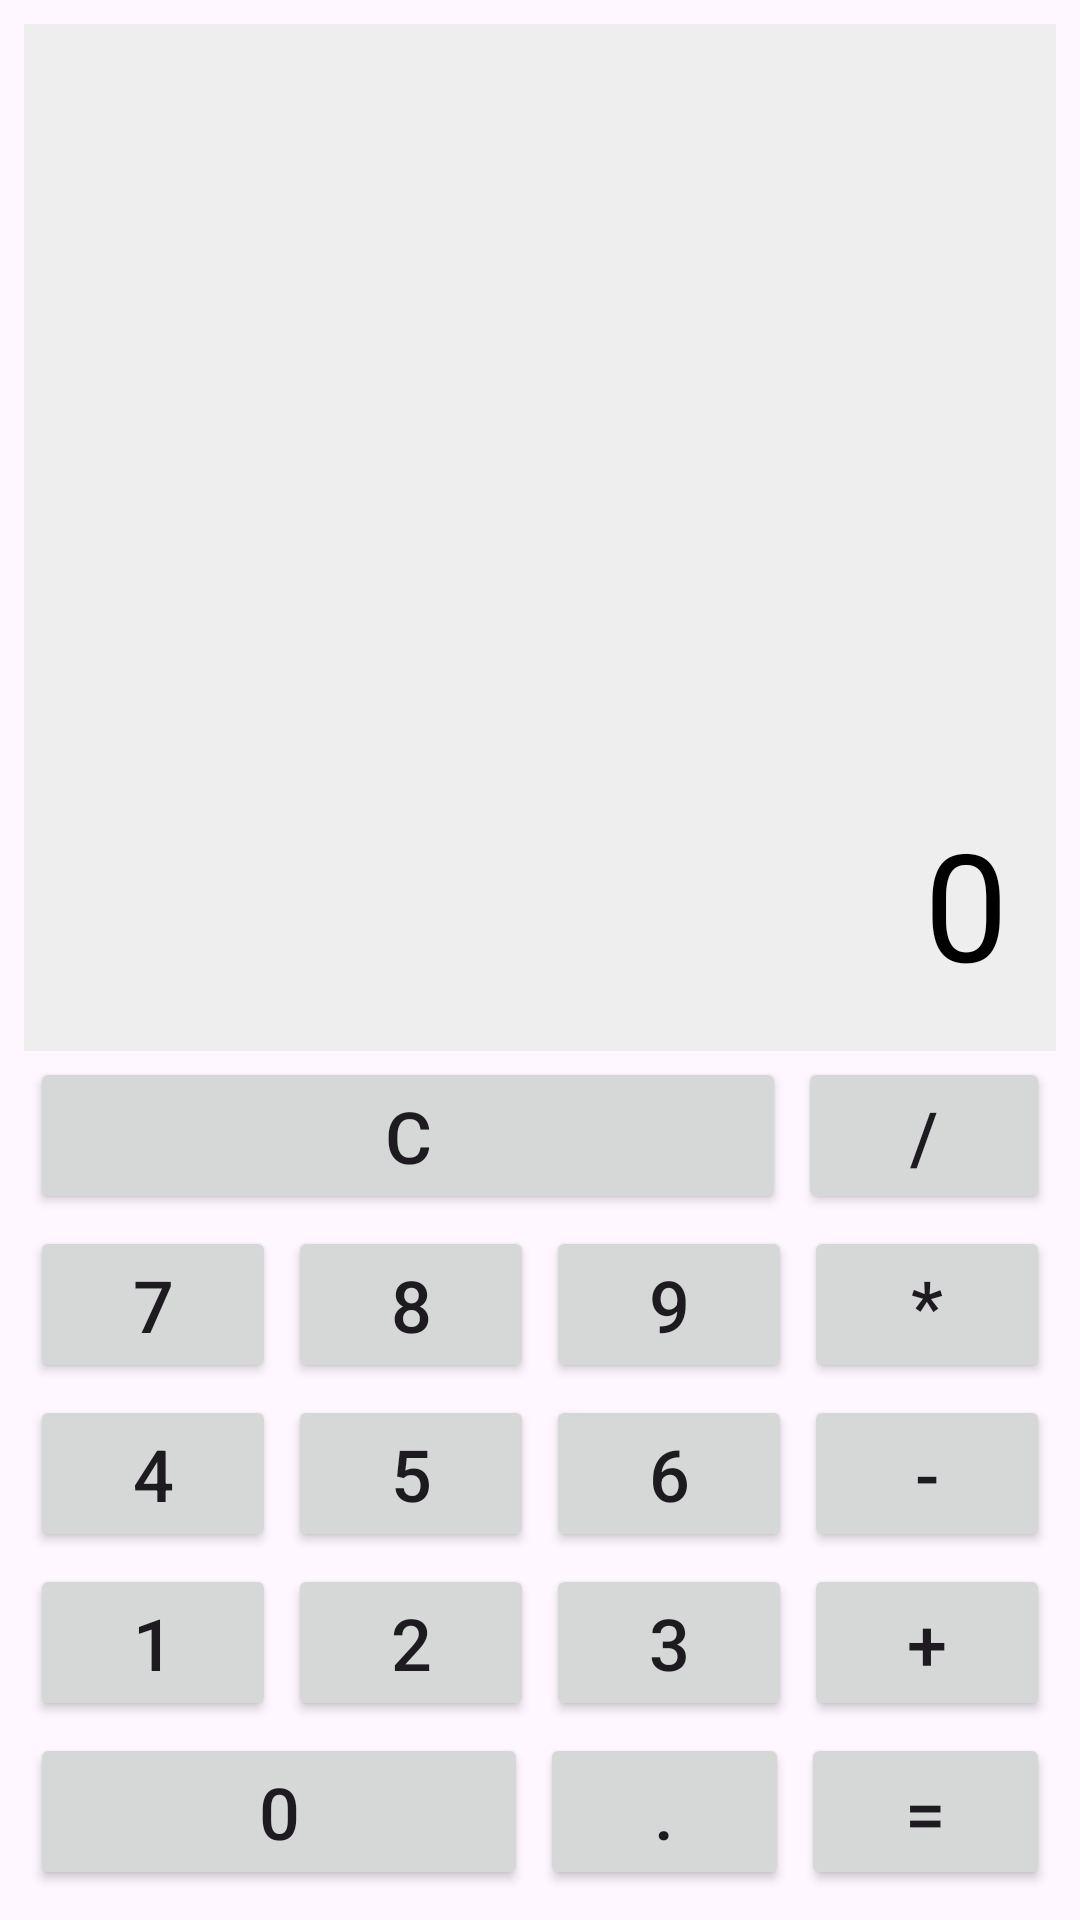

This screen was rendered from an Android layout file. Write that file and the resources it references.
<!-- AndroidManifest.xml: application theme Theme.SibgutiAndroidVisp -->
<!-- res/layout/activity_calculator.xml -->
<?xml version="1.0" encoding="utf-8"?>
<LinearLayout
    xmlns:android="http://schemas.android.com/apk/res/android"
    xmlns:tools="http://schemas.android.com/tools"
    android:layout_width="match_parent"
    android:layout_height="match_parent"
    android:orientation="vertical"
    android:padding="8dp"
    tools:context=".Calculator"> <TextView
    android:id="@+id/tvResult"
    android:layout_width="match_parent"
    android:layout_height="0dp"
    android:layout_weight="1"
    android:text="0"
    android:textSize="50sp"
    android:padding="16dp"
    android:gravity="bottom|end"
    android:background="#EEEEEE"
    android:textColor="@android:color/black"
    android:maxLines="1"
    android:ellipsize="end" />

    <LinearLayout
        android:layout_width="match_parent"
        android:layout_height="wrap_content"
        android:orientation="horizontal">
        <Button android:id="@+id/btn_clear" android:text="C"
            android:layout_width="0dp" android:layout_height="wrap_content"
            android:layout_weight="3" android:textSize="24sp" android:layout_margin="2dp" />
        <Button android:id="@+id/btn_divide" android:text="/"
            android:layout_width="0dp" android:layout_height="wrap_content"
            android:layout_weight="1" android:textSize="24sp" android:layout_margin="2dp" />
    </LinearLayout>

    <LinearLayout
        android:layout_width="match_parent"
        android:layout_height="wrap_content"
        android:orientation="horizontal">
        <Button android:id="@+id/btn_7" android:text="7"
            android:layout_width="0dp" android:layout_height="wrap_content"
            android:layout_weight="1" android:textSize="24sp" android:layout_margin="2dp" />
        <Button android:id="@+id/btn_8" android:text="8"
            android:layout_width="0dp" android:layout_height="wrap_content"
            android:layout_weight="1" android:textSize="24sp" android:layout_margin="2dp" />
        <Button android:id="@+id/btn_9" android:text="9"
            android:layout_width="0dp" android:layout_height="wrap_content"
            android:layout_weight="1" android:textSize="24sp" android:layout_margin="2dp" />
        <Button android:id="@+id/btn_multiply" android:text="*"
            android:layout_width="0dp" android:layout_height="wrap_content"
            android:layout_weight="1" android:textSize="24sp" android:layout_margin="2dp" />
    </LinearLayout>

    <LinearLayout
        android:layout_width="match_parent"
        android:layout_height="wrap_content"
        android:orientation="horizontal">
        <Button android:id="@+id/btn_4" android:text="4"
            android:layout_width="0dp" android:layout_height="wrap_content"
            android:layout_weight="1" android:textSize="24sp" android:layout_margin="2dp" />
        <Button android:id="@+id/btn_5" android:text="5"
            android:layout_width="0dp" android:layout_height="wrap_content"
            android:layout_weight="1" android:textSize="24sp" android:layout_margin="2dp" />
        <Button android:id="@+id/btn_6" android:text="6"
            android:layout_width="0dp" android:layout_height="wrap_content"
            android:layout_weight="1" android:textSize="24sp" android:layout_margin="2dp" />
        <Button android:id="@+id/btn_subtract" android:text="-"
            android:layout_width="0dp" android:layout_height="wrap_content"
            android:layout_weight="1" android:textSize="24sp" android:layout_margin="2dp" />
    </LinearLayout>

    <LinearLayout
        android:layout_width="match_parent"
        android:layout_height="wrap_content"
        android:orientation="horizontal">
        <Button android:id="@+id/btn_1" android:text="1"
            android:layout_width="0dp" android:layout_height="wrap_content"
            android:layout_weight="1" android:textSize="24sp" android:layout_margin="2dp" />
        <Button android:id="@+id/btn_2" android:text="2"
            android:layout_width="0dp" android:layout_height="wrap_content"
            android:layout_weight="1" android:textSize="24sp" android:layout_margin="2dp" />
        <Button android:id="@+id/btn_3" android:text="3"
            android:layout_width="0dp" android:layout_height="wrap_content"
            android:layout_weight="1" android:textSize="24sp" android:layout_margin="2dp" />
        <Button android:id="@+id/btn_add" android:text="+"
            android:layout_width="0dp" android:layout_height="wrap_content"
            android:layout_weight="1" android:textSize="24sp" android:layout_margin="2dp" />
    </LinearLayout>

    <LinearLayout
        android:layout_width="match_parent"
        android:layout_height="wrap_content"
        android:orientation="horizontal">
        <Button android:id="@+id/btn_0" android:text="0"
            android:layout_width="0dp" android:layout_height="wrap_content"
            android:layout_weight="2" android:textSize="24sp" android:layout_margin="2dp" />
        <Button android:id="@+id/btn_dot" android:text="."
            android:layout_width="0dp" android:layout_height="wrap_content"
            android:layout_weight="1" android:textSize="24sp" android:layout_margin="2dp" />
        <Button android:id="@+id/btn_equals" android:text="="
            android:layout_width="0dp" android:layout_height="wrap_content"
            android:layout_weight="1" android:textSize="24sp" android:layout_margin="2dp" />
    </LinearLayout>

</LinearLayout>
<!-- resources referenced by this layout -->
<resources>
  <style name="Theme.SibgutiAndroidVisp" parent="Base.Theme.SibgutiAndroidVisp" />
  <style name="Base.Theme.SibgutiAndroidVisp" parent="Theme.Material3.DayNight.NoActionBar">
          
          
      </style>
</resources>
